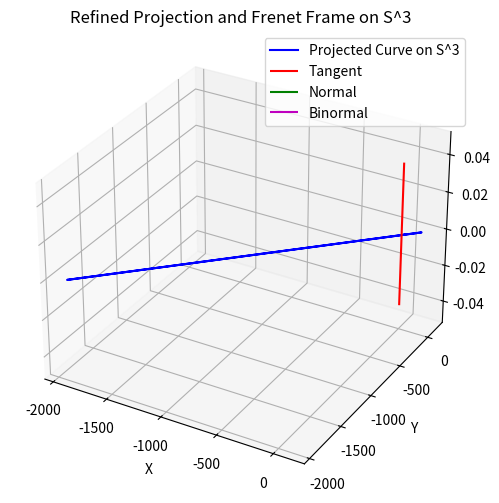

Here is the Python script that generated this plot:
import numpy as np
import matplotlib.pyplot as plt
from mpl_toolkits.mplot3d import Axes3D

def stable_stereographic_proj(q, epsilon=1e-8):
    # Modified stereo-projection from the north pole with safeguard.
    denom = 1 - q[0]
    if np.abs(denom) < epsilon:
        denom = epsilon if denom >= 0 else -epsilon
    return q[1:] / denom

def gamma(s):
    # Slightly shift s so the curve avoids q[0]=1 exactly,
    # or reparameterize so that the curve lies in a safe region.
    return np.array([np.cos(s + 0.1), np.sin(s + 0.1)/np.sqrt(2), np.sin(s + 0.1)/np.sqrt(2), 0])

def five_point_derivative(f, s, h=1e-5):
    return (-f(s+2*h) + 8*f(s+h) - 8*f(s-h) + f(s-2*h)) / (12*h)

def normalize(v, tol=1e-10):
    norm = np.linalg.norm(v)
    if norm < tol:
        return np.zeros_like(v)
    return v / norm

s_vals = np.linspace(0, 4*np.pi, 500)
curve_3d = np.array([stable_stereographic_proj(gamma(s)) for s in s_vals])

# Select a point for visualization (adjust s0 accordingly)
s0 = 2.0
p = stable_stereographic_proj(gamma(s0))

# Compute tangent using the five-point stencil for improved accuracy.
t = normalize(five_point_derivative(lambda s: stable_stereographic_proj(gamma(s)), s0))

# Compute approximate second derivative for the normal vector estimation.
# Here, we normalize the first derivative and differentiate it.
t1_candidate = five_point_derivative(lambda s: normalize(five_point_derivative(lambda x: stable_stereographic_proj(gamma(x)), s)), s0)
t1 = normalize(t1_candidate)

# Binormal as the cross product (ensuring orthogonality where possible)
b = np.cross(t, t1)

fig = plt.figure(figsize=(8,6))
ax = fig.add_subplot(111, projection='3d')

ax.plot(curve_3d[:, 0], curve_3d[:, 1], curve_3d[:, 2], 'b-', label='Projected Curve on S^3')
scale = 0.5
ax.quiver(p[0], p[1], p[2], t[0], t[1], t[2], color='r', length=scale, normalize=True, label='Tangent')
ax.quiver(p[0], p[1], p[2], t1[0], t1[1], t1[2], color='g', length=scale, normalize=True, label='Normal')
ax.quiver(p[0], p[1], p[2], b[0], b[1], b[2], color='m', length=scale, normalize=True, label='Binormal')

ax.set_xlabel('X')
ax.set_ylabel('Y')
ax.set_zlabel('Z')
ax.set_title('Refined Projection and Frenet Frame on S^3')
ax.legend()
plt.show()
